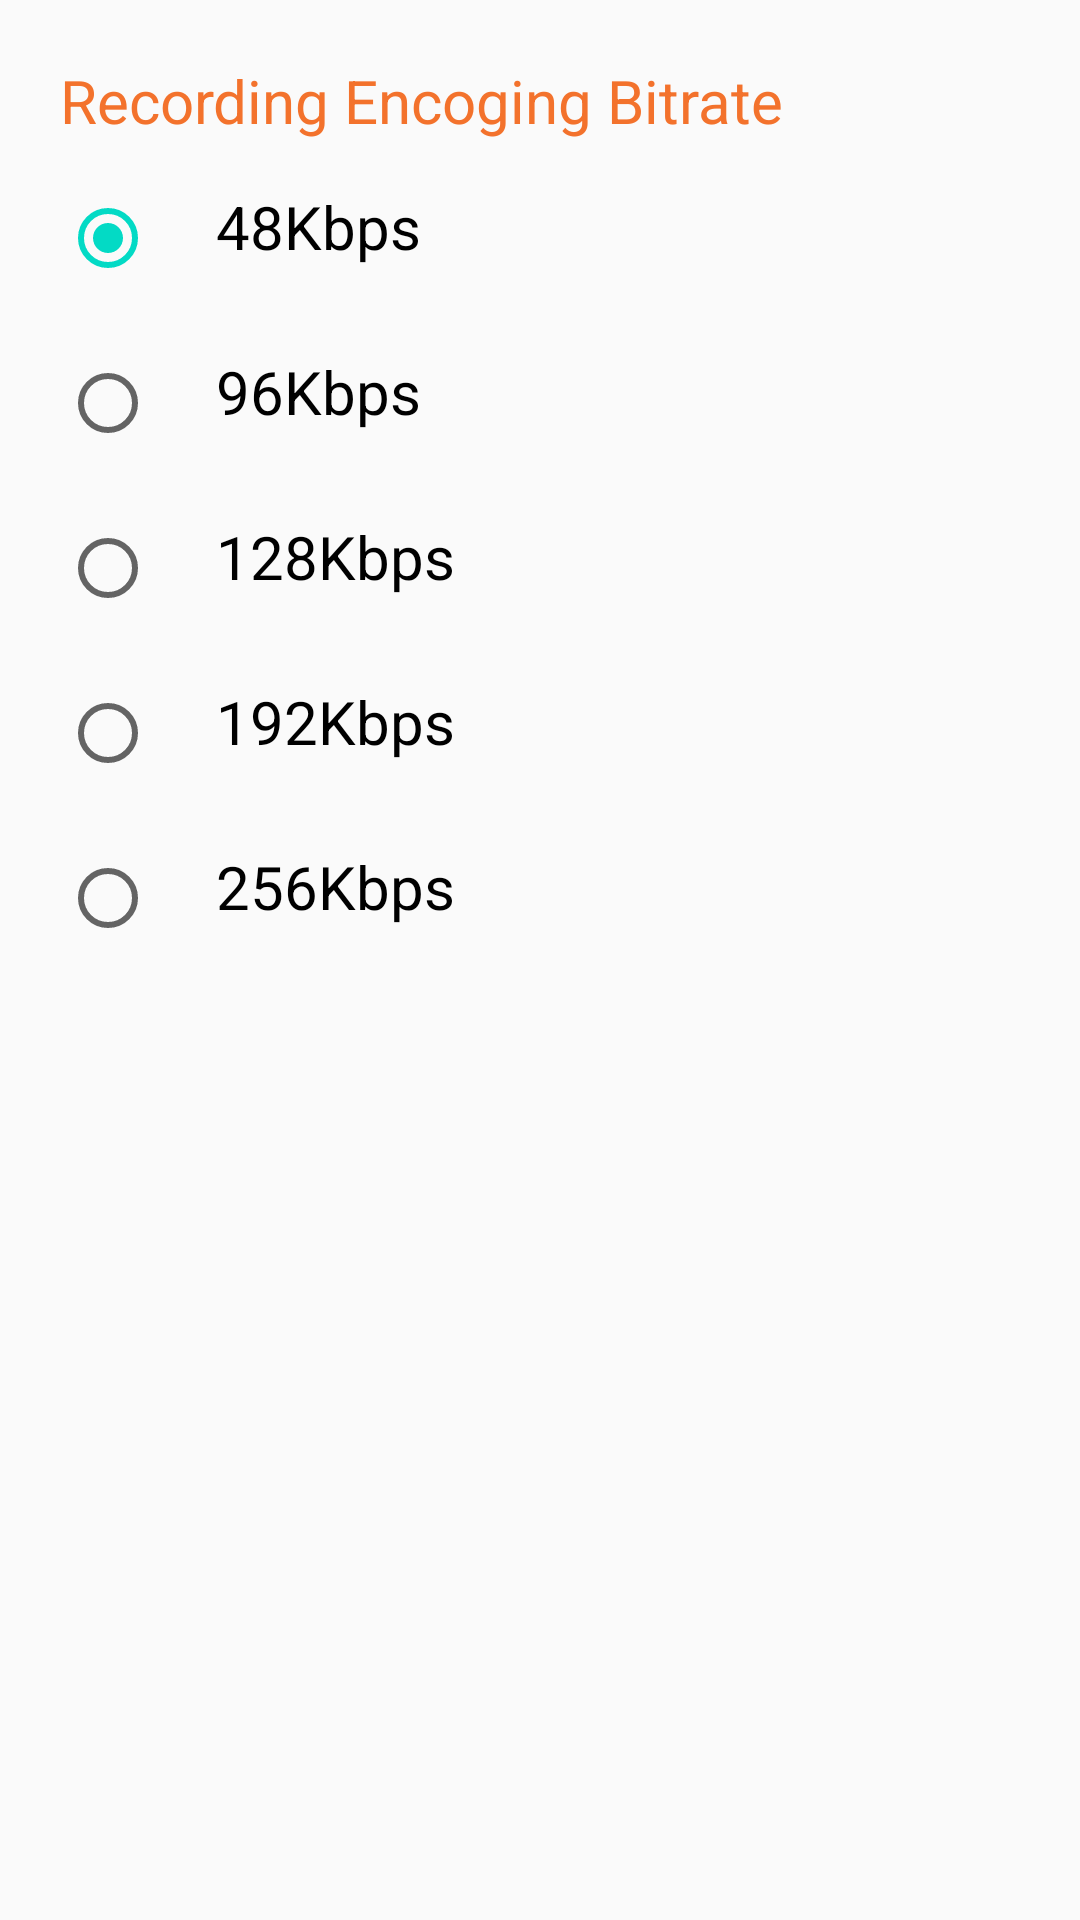

Reconstruct the res/layout file that produces this screen, plus the resources it refers to.
<!-- AndroidManifest.xml: application theme AppTheme -->
<!-- res/layout/custom_encoding_bitrate_list.xml -->
<?xml version="1.0" encoding="utf-8"?>
<LinearLayout  xmlns:android="http://schemas.android.com/apk/res/android"
    android:layout_width="match_parent"
    android:layout_height="match_parent"
    android:orientation="vertical"
    android:padding="20dp">
    <TextView
        android:layout_width="wrap_content"
        android:layout_height="wrap_content"
        android:text="Recording Encoging Bitrate"
        android:textColor="@color/clickedBtntext"
        android:textSize="20dp"/>

    <RadioGroup
        android:id="@+id/recording_encoding_bitrate_radio_group"
        android:layout_width="match_parent"
        android:layout_height="match_parent"
        android:layout_marginTop="15dp"
        android:theme="@style/MyRadioButton">
        <RadioButton
            android:id="@+id/enoding_bitrate_48kbps"
            android:layout_width="wrap_content"
            android:layout_height="wrap_content"
            android:text="48Kbps"
            android:textSize="20dp"
            android:paddingLeft="20dp"
            android:paddingBottom="8dp"
            android:checked="true"/>
        <RadioButton
            android:id="@+id/enoding_bitrate_96kbps"
            android:layout_width="wrap_content"
            android:layout_height="wrap_content"
            android:text="96Kbps"
            android:textSize="20dp"
            android:paddingLeft="20dp"
            android:layout_marginTop="20dp"
            android:paddingBottom="8dp"
            android:checked="false"/>
        <RadioButton
            android:id="@+id/enoding_bitrate_128kbps"
            android:layout_width="wrap_content"
            android:layout_height="wrap_content"
            android:text="128Kbps"
            android:textSize="20dp"
            android:paddingLeft="20dp"
            android:layout_marginTop="20dp"
            android:paddingBottom="8dp"
            android:checked="false"/>
        <RadioButton
            android:id="@+id/enoding_bitrate_192kbps"
            android:layout_width="wrap_content"
            android:layout_height="wrap_content"
            android:text="192Kbps"
            android:textSize="20dp"
            android:paddingLeft="20dp"
            android:layout_marginTop="20dp"
            android:paddingBottom="8dp"
            android:checked="false"/>
        <RadioButton
            android:id="@+id/enoding_bitrate_256kbps"
            android:layout_width="wrap_content"
            android:layout_height="wrap_content"
            android:text="256Kbps"
            android:textSize="20dp"
            android:paddingLeft="20dp"
            android:layout_marginTop="20dp"
            android:paddingBottom="8dp"
            android:checked="false"/>

    </RadioGroup>
</LinearLayout>
<!-- resources referenced by this layout -->
<resources>
  <color name="clickedBtntext">#F3722C</color>
  <style name="AppTheme" parent="Theme.AppCompat.Light.NoActionBar">
          
          <item name="colorPrimary">@color/colorPrimary</item>
          <item name="colorPrimaryDark">@color/colorPrimaryDark</item>
          <item name="colorAccent">@color/colorAccent</item>
      </style>
  <color name="colorPrimary">#6200EE</color>
  <color name="colorPrimaryDark">#3700B3</color>
  <color name="colorAccent">#03DAC5</color>
</resources>
